Run: headless pygame with SDL's dummy video driver; simulated clock (each Clock.tick advances the game by its frame time, no real sleeping); random seed 0; keys injected as events and as key.get_pressed() state; mouse plan: one left click at the window centre at the start of phase 2, then a move to the lower-right quarter at the start of phase 3; restart key R tapped at the start of phases 3 and 4.
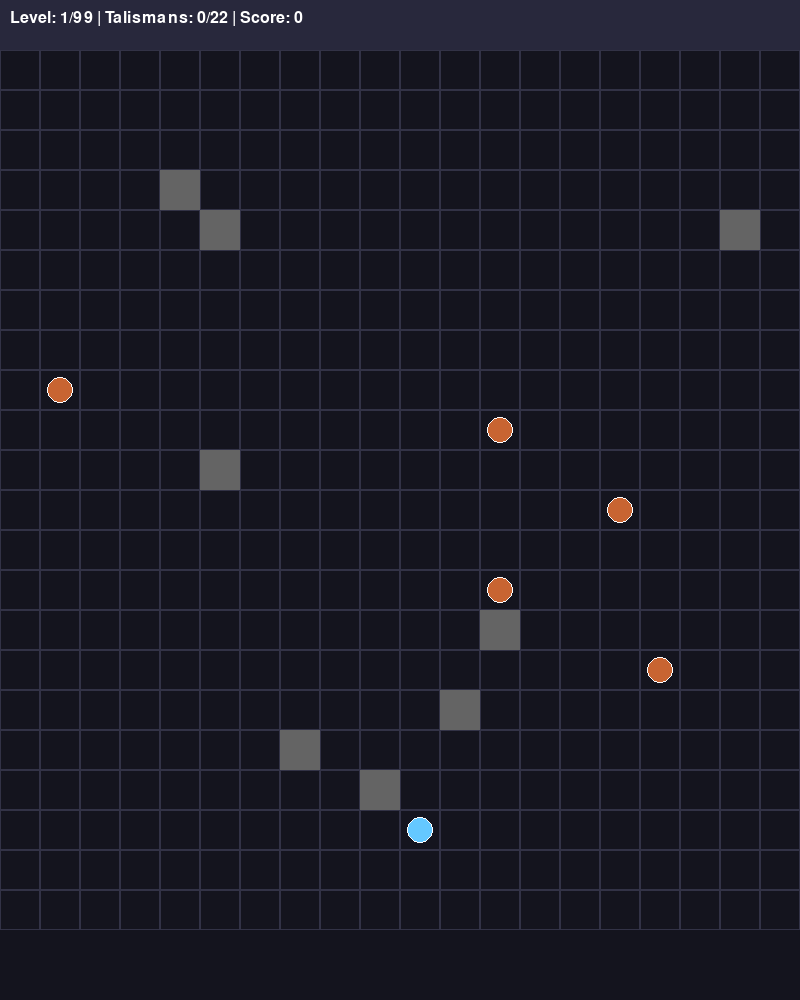
Frame 1 of 4 · flips 1–60 · no input
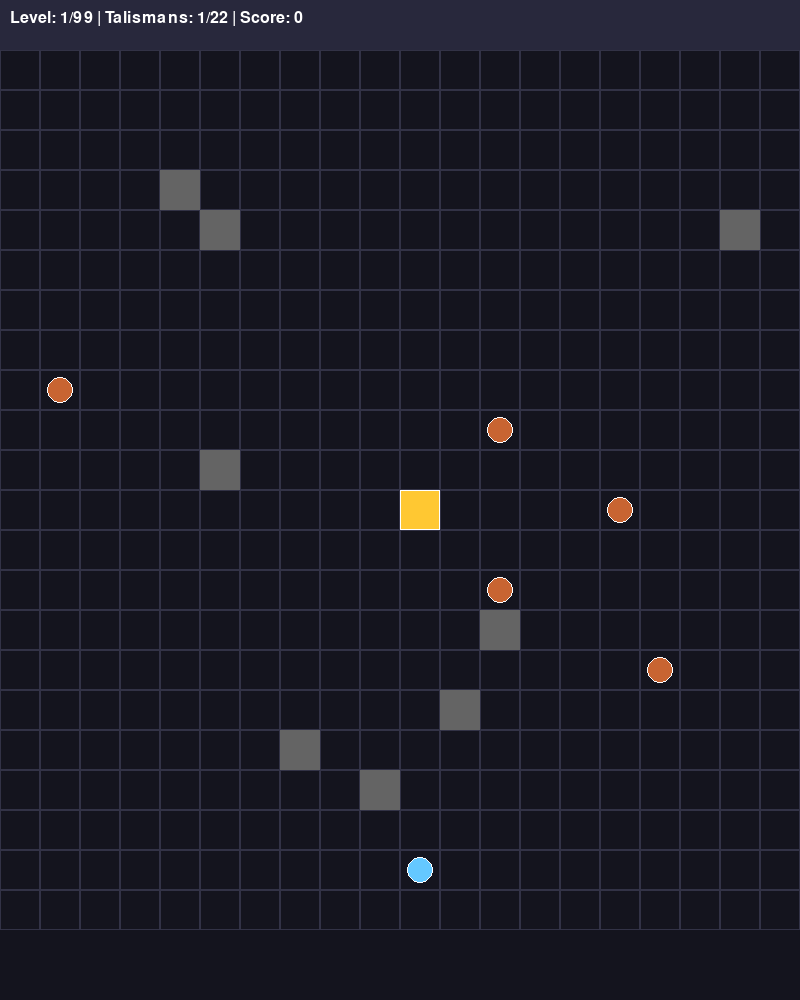
Frame 2 of 4 · flips 61–180 · clicked the window centre · tapped SPACE, RETURN · held RIGHT (→), D
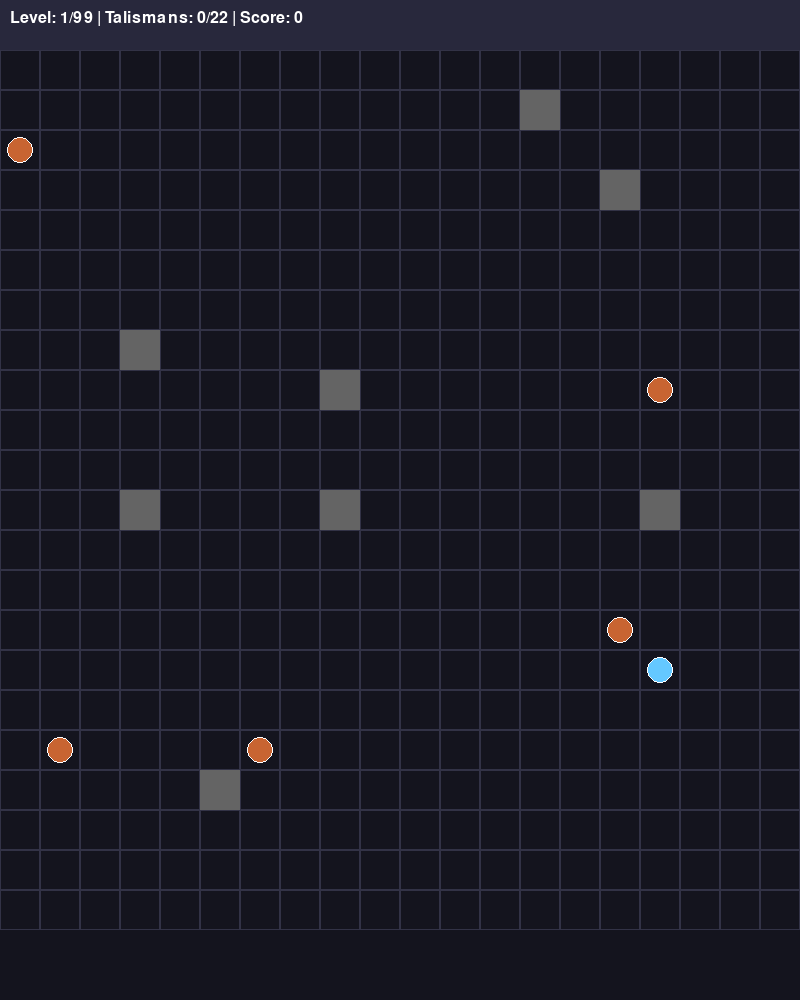
Frame 3 of 4 · flips 181–300 · moved the mouse to the lower-right quarter · tapped R · held DOWN (↓), S
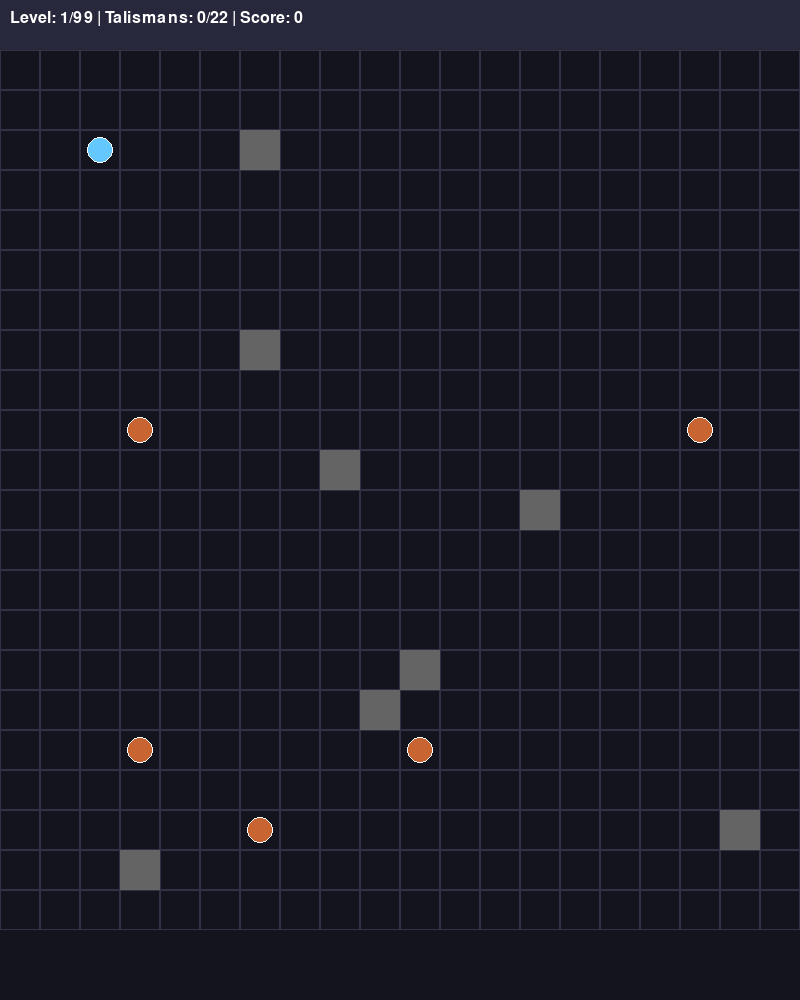
Frame 4 of 4 · flips 301–420 · tapped R · held LEFT (←), A, UP (↑), W

The pygame program that drew these frames:

#!/usr/bin/env python3
"""
Ghost Catching Game - Enhanced Version
A turn-based puzzle game where players place talismans to catch ghosts
Version 2.0 with improved UI, animations, and features
"""

import pygame
import sys
import json
import os
from enum import Enum
from dataclasses import dataclass
from typing import List, Tuple, Optional, Set
import random
import math

# Initialize Pygame
pygame.init()

# Constants
SCREEN_WIDTH = 800
SCREEN_HEIGHT = 1000
GRID_SIZE = 40
GRID_COLS = SCREEN_WIDTH // GRID_SIZE
GRID_ROWS = (SCREEN_HEIGHT - 100) // GRID_SIZE
FPS = 60

# Colors
COLOR_BG = (20, 20, 30)
COLOR_GRID = (50, 50, 70)
COLOR_EMPTY = (30, 30, 45)
COLOR_GHOST = (100, 200, 255)
COLOR_TALISMAN = (255, 200, 50)
COLOR_POT = (200, 100, 50)
COLOR_OBSTACLE = (100, 100, 100)
COLOR_TEXT = (255, 255, 255)
COLOR_SUCCESS = (100, 255, 100)
COLOR_FAILURE = (255, 100, 100)
COLOR_UI_BG = (40, 40, 60)
COLOR_BUTTON = (100, 150, 200)
COLOR_BUTTON_HOVER = (120, 170, 220)

class GameState(Enum):
    MENU = 1
    PLAYING = 2
    LEVEL_COMPLETE = 3
    LEVEL_FAILED = 4
    GAME_OVER = 5
    PAUSE = 6

class CellType(Enum):
    EMPTY = 0
    TALISMAN = 1
    OBSTACLE = 2
    POT = 3
    GHOST = 4

@dataclass
class Position:
    x: int
    y: int
    
    def __eq__(self, other):
        return self.x == other.x and self.y == other.y
    
    def __hash__(self):
        return hash((self.x, self.y))
    
    def distance_to(self, other: 'Position') -> int:
        return abs(self.x - other.x) + abs(self.y - other.y)

class Ghost:
    def __init__(self, start_pos: Position):
        self.pos = start_pos
        self.start_pos = start_pos
        self.animation_progress = 0.0
        self.prev_pos = start_pos
    
    def reset(self):
        self.pos = self.start_pos
        self.prev_pos = self.start_pos
        self.animation_progress = 0.0
    
    def get_valid_moves(self, grid: 'GameGrid') -> List[Position]:
        """Get all valid adjacent positions the ghost can move to"""
        valid_moves = []
        for dx, dy in [(0, 1), (0, -1), (1, 0), (-1, 0)]:
            new_x = self.pos.x + dx
            new_y = self.pos.y + dy
            
            if 0 <= new_x < GRID_COLS and 0 <= new_y < GRID_ROWS:
                new_pos = Position(new_x, new_y)
                if grid.get_cell(new_pos) not in [CellType.TALISMAN, CellType.OBSTACLE]:
                    valid_moves.append(new_pos)
        
        return valid_moves
    
    def move_ai(self, grid: 'GameGrid', pot_positions: List[Position]):
        """AI logic: Ghost tries to escape from pots and reach the edge"""
        valid_moves = self.get_valid_moves(grid)
        
        if not valid_moves:
            return
        
        best_move = None
        best_score = float('-inf')
        
        for move in valid_moves:
            min_pot_distance = min([move.distance_to(pot) for pot in pot_positions])
            center = Position(GRID_COLS // 2, GRID_ROWS // 2)
            distance_from_center = move.distance_to(center)
            distance_from_edge = min(
                move.x,
                move.y,
                GRID_COLS - 1 - move.x,
                GRID_ROWS - 1 - move.y
            )
            
            score = (
                min_pot_distance * 2 +
                distance_from_edge * -1
            )
            
            if score > best_score:
                best_score = score
                best_move = move
        
        if best_move:
            self.prev_pos = self.pos
            self.pos = best_move
            self.animation_progress = 0.0

class GameGrid:
    def __init__(self, width: int, height: int):
        self.width = width
        self.height = height
        self.grid = [[CellType.EMPTY for _ in range(width)] for _ in range(height)]
    
    def set_cell(self, pos: Position, cell_type: CellType):
        if 0 <= pos.y < self.height and 0 <= pos.x < self.width:
            self.grid[pos.y][pos.x] = cell_type
    
    def get_cell(self, pos: Position) -> CellType:
        if 0 <= pos.y < self.height and 0 <= pos.x < self.width:
            return self.grid[pos.y][pos.x]
        return CellType.EMPTY
    
    def reset(self):
        self.grid = [[CellType.EMPTY for _ in range(self.width)] for _ in range(self.height)]
    
    def is_valid_placement(self, pos: Position) -> bool:
        if not (0 <= pos.x < self.width and 0 <= pos.y < self.height):
            return False
        return self.get_cell(pos) == CellType.EMPTY

class Level:
    def __init__(self, level_num: int):
        self.level_num = level_num
        self.grid = GameGrid(GRID_COLS, GRID_ROWS)
        self.ghost = None
        self.pots: List[Position] = []
        self.obstacles: List[Position] = []
        self.talisman_count = 0
        self.max_talismans = 0
        self.generate_level()
    
    def generate_level(self):
        """Generate level based on difficulty"""
        self.grid.reset()
        self.obstacles.clear()
        self.pots.clear()
        
        if self.level_num <= 20:
            num_pots = max(3, 5 - (self.level_num // 5))
            num_obstacles = 8 - (self.level_num // 3)
            self.max_talismans = 20 + (self.level_num * 2)
        elif self.level_num <= 60:
            num_pots = max(2, 4 - ((self.level_num - 20) // 10))
            num_obstacles = 5 - ((self.level_num - 20) // 15)
            self.max_talismans = 25 + ((self.level_num - 20) * 1.5)
        else:
            num_pots = 1
            num_obstacles = 2 - ((self.level_num - 60) // 20)
            self.max_talismans = 30 + ((self.level_num - 60) * 1.2)
        
        for _ in range(num_pots):
            while True:
                x = random.randint(0, GRID_COLS - 1)
                y = random.randint(0, GRID_ROWS - 1)
                pos = Position(x, y)
                if pos not in self.pots:
                    self.pots.append(pos)
                    self.grid.set_cell(pos, CellType.POT)
                    break
        
        for _ in range(num_obstacles):
            while True:
                x = random.randint(1, GRID_COLS - 2)
                y = random.randint(1, GRID_ROWS - 2)
                pos = Position(x, y)
                if pos not in self.obstacles and pos not in self.pots:
                    self.obstacles.append(pos)
                    self.grid.set_cell(pos, CellType.OBSTACLE)
                    break
        
        while True:
            x = random.randint(0, GRID_COLS - 1)
            y = random.randint(0, GRID_ROWS - 1)
            ghost_pos = Position(x, y)
            if ghost_pos not in self.pots and ghost_pos not in self.obstacles:
                self.ghost = Ghost(ghost_pos)
                self.grid.set_cell(ghost_pos, CellType.GHOST)
                break
        
        self.talisman_count = 0

class Game:
    def __init__(self):
        self.screen = pygame.display.set_mode((SCREEN_WIDTH, SCREEN_HEIGHT))
        pygame.display.set_caption("Ghost Catching Game")
        self.clock = pygame.time.Clock()
        self.font_large = pygame.font.Font(None, 48)
        self.font_medium = pygame.font.Font(None, 36)
        self.font_small = pygame.font.Font(None, 24)
        
        self.state = GameState.MENU
        self.current_level = 1
        self.level = None
        self.total_levels = 99
        self.total_score = 0
        self.best_times = {}
        
        self.load_level(self.current_level)
    
    def load_level(self, level_num: int):
        """Load a specific level"""
        if level_num > self.total_levels:
            self.state = GameState.GAME_OVER
            return
        
        self.current_level = level_num
        self.level = Level(level_num)
        self.state = GameState.PLAYING
    
    def handle_events(self):
        """Handle user input"""
        for event in pygame.event.get():
            if event.type == pygame.QUIT:
                return False
            
            if event.type == pygame.MOUSEBUTTONDOWN:
                if self.state == GameState.PLAYING:
                    self.handle_game_click(event.pos)
                elif self.state == GameState.LEVEL_COMPLETE:
                    if self.current_level < self.total_levels:
                        self.load_level(self.current_level + 1)
                    else:
                        self.state = GameState.GAME_OVER
                elif self.state == GameState.LEVEL_FAILED:
                    self.load_level(self.current_level)
                elif self.state == GameState.MENU:
                    self.load_level(1)
                elif self.state == GameState.GAME_OVER:
                    self.state = GameState.MENU
            
            if event.type == pygame.KEYDOWN:
                if event.key == pygame.K_ESCAPE:
                    self.state = GameState.MENU
                if event.key == pygame.K_r:
                    self.load_level(self.current_level)
                if event.key == pygame.K_p:
                    if self.state == GameState.PLAYING:
                        self.state = GameState.PAUSE
                    elif self.state == GameState.PAUSE:
                        self.state = GameState.PLAYING
        
        return True
    
    def handle_game_click(self, pos: Tuple[int, int]):
        """Handle click on game grid"""
        mouse_x, mouse_y = pos
        
        grid_x = mouse_x // GRID_SIZE
        grid_y = (mouse_y - 50) // GRID_SIZE
        
        if not (0 <= grid_x < GRID_COLS and 0 <= grid_y < GRID_ROWS):
            return
        
        click_pos = Position(grid_x, grid_y)
        
        if self.level.grid.is_valid_placement(click_pos):
            self.level.grid.set_cell(click_pos, CellType.TALISMAN)
            self.level.talisman_count += 1
            
            self.level.ghost.move_ai(self.level.grid, self.level.pots)
            
            self.check_game_state()
    
    def check_game_state(self):
        """Check if level is won or lost"""
        ghost_pos = self.level.ghost.pos
        
        if ghost_pos in self.level.pots:
            self.state = GameState.LEVEL_COMPLETE
            self.total_score += max(0, self.level.max_talismans - self.level.talisman_count)
            return
        
        if (ghost_pos.x < 0 or ghost_pos.x >= GRID_COLS or
            ghost_pos.y < 0 or ghost_pos.y >= GRID_ROWS):
            self.state = GameState.LEVEL_FAILED
            return
        
        if self.level.talisman_count >= self.level.max_talismans:
            self.state = GameState.LEVEL_FAILED
    
    def draw(self):
        """Draw the game"""
        self.screen.fill(COLOR_BG)
        
        if self.state == GameState.MENU:
            self.draw_menu()
        elif self.state == GameState.PLAYING:
            self.draw_game()
        elif self.state == GameState.PAUSE:
            self.draw_game()
            self.draw_pause()
        elif self.state == GameState.LEVEL_COMPLETE:
            self.draw_level_complete()
        elif self.state == GameState.LEVEL_FAILED:
            self.draw_level_failed()
        elif self.state == GameState.GAME_OVER:
            self.draw_game_over()
        
        pygame.display.flip()
    
    def draw_menu(self):
        """Draw main menu"""
        # Draw title
        title = self.font_large.render("Ghost Catching Game", True, COLOR_TEXT)
        title_rect = title.get_rect(center=(SCREEN_WIDTH // 2, SCREEN_HEIGHT // 2 - 150))
        self.screen.blit(title, title_rect)
        
        # Draw subtitle
        subtitle = self.font_medium.render("Turn-Based Puzzle Game", True, COLOR_TEXT)
        subtitle_rect = subtitle.get_rect(center=(SCREEN_WIDTH // 2, SCREEN_HEIGHT // 2 - 50))
        self.screen.blit(subtitle, subtitle_rect)
        
        # Draw instructions
        instr1 = self.font_small.render("Place talismans to catch the ghost", True, COLOR_TEXT)
        instr1_rect = instr1.get_rect(center=(SCREEN_WIDTH // 2, SCREEN_HEIGHT // 2 + 50))
        self.screen.blit(instr1, instr1_rect)
        
        instr2 = self.font_small.render("Guide it into the sacred pot", True, COLOR_TEXT)
        instr2_rect = instr2.get_rect(center=(SCREEN_WIDTH // 2, SCREEN_HEIGHT // 2 + 100))
        self.screen.blit(instr2, instr2_rect)
        
        # Draw start button
        button_rect = pygame.Rect(SCREEN_WIDTH // 2 - 100, SCREEN_HEIGHT // 2 + 200, 200, 50)
        pygame.draw.rect(self.screen, COLOR_BUTTON, button_rect)
        pygame.draw.rect(self.screen, COLOR_TEXT, button_rect, 2)
        
        start_text = self.font_medium.render("START", True, COLOR_TEXT)
        start_rect = start_text.get_rect(center=button_rect.center)
        self.screen.blit(start_text, start_rect)
    
    def draw_game(self):
        """Draw game screen"""
        # Draw UI bar
        pygame.draw.rect(self.screen, COLOR_UI_BG, (0, 0, SCREEN_WIDTH, 50))
        
        ui_text = self.font_small.render(
            f"Level: {self.current_level}/99 | Talismans: {self.level.talisman_count}/{self.level.max_talismans} | Score: {self.total_score}",
            True,
            COLOR_TEXT
        )
        self.screen.blit(ui_text, (10, 10))
        
        # Draw grid
        grid_start_y = 50
        for y in range(GRID_ROWS):
            for x in range(GRID_COLS):
                rect = pygame.Rect(x * GRID_SIZE, grid_start_y + y * GRID_SIZE, GRID_SIZE, GRID_SIZE)
                pygame.draw.rect(self.screen, COLOR_GRID, rect, 1)
                
                pos = Position(x, y)
                cell = self.level.grid.get_cell(pos)
                
                if cell == CellType.TALISMAN:
                    pygame.draw.rect(self.screen, COLOR_TALISMAN, rect)
                    pygame.draw.rect(self.screen, COLOR_TEXT, rect, 1)
                elif cell == CellType.OBSTACLE:
                    pygame.draw.rect(self.screen, COLOR_OBSTACLE, rect)
                elif cell == CellType.POT:
                    pygame.draw.circle(self.screen, COLOR_POT, rect.center, GRID_SIZE // 3)
                    pygame.draw.circle(self.screen, COLOR_TEXT, rect.center, GRID_SIZE // 3, 1)
                elif pos == self.level.ghost.pos:
                    pygame.draw.circle(self.screen, COLOR_GHOST, rect.center, GRID_SIZE // 3)
                    pygame.draw.circle(self.screen, COLOR_TEXT, rect.center, GRID_SIZE // 3, 1)
    
    def draw_pause(self):
        """Draw pause overlay"""
        overlay = pygame.Surface((SCREEN_WIDTH, SCREEN_HEIGHT))
        overlay.set_alpha(150)
        overlay.fill((0, 0, 0))
        self.screen.blit(overlay, (0, 0))
        
        text = self.font_large.render("PAUSED", True, COLOR_TEXT)
        text_rect = text.get_rect(center=(SCREEN_WIDTH // 2, SCREEN_HEIGHT // 2))
        self.screen.blit(text, text_rect)
        
        resume_text = self.font_small.render("Press P to resume", True, COLOR_TEXT)
        resume_rect = resume_text.get_rect(center=(SCREEN_WIDTH // 2, SCREEN_HEIGHT // 2 + 100))
        self.screen.blit(resume_text, resume_rect)
    
    def draw_level_complete(self):
        """Draw level complete screen"""
        self.draw_game()
        
        overlay = pygame.Surface((SCREEN_WIDTH, SCREEN_HEIGHT))
        overlay.set_alpha(200)
        overlay.fill((0, 0, 0))
        self.screen.blit(overlay, (0, 0))
        
        text = self.font_large.render("Level Complete!", True, COLOR_SUCCESS)
        text_rect = text.get_rect(center=(SCREEN_WIDTH // 2, SCREEN_HEIGHT // 2 - 100))
        self.screen.blit(text, text_rect)
        
        score_text = self.font_medium.render(f"Score: +{max(0, self.level.max_talismans - self.level.talisman_count)}", True, COLOR_SUCCESS)
        score_rect = score_text.get_rect(center=(SCREEN_WIDTH // 2, SCREEN_HEIGHT // 2))
        self.screen.blit(score_text, score_rect)
        
        if self.current_level < self.total_levels:
            next_text = self.font_small.render("Click to continue to next level...", True, COLOR_TEXT)
        else:
            next_text = self.font_small.render("All levels complete! Click to restart...", True, COLOR_SUCCESS)
        
        next_rect = next_text.get_rect(center=(SCREEN_WIDTH // 2, SCREEN_HEIGHT // 2 + 100))
        self.screen.blit(next_text, next_rect)
    
    def draw_level_failed(self):
        """Draw level failed screen"""
        self.draw_game()
        
        overlay = pygame.Surface((SCREEN_WIDTH, SCREEN_HEIGHT))
        overlay.set_alpha(200)
        overlay.fill((0, 0, 0))
        self.screen.blit(overlay, (0, 0))
        
        text = self.font_large.render("Ghost Escaped!", True, COLOR_FAILURE)
        text_rect = text.get_rect(center=(SCREEN_WIDTH // 2, SCREEN_HEIGHT // 2 - 50))
        self.screen.blit(text, text_rect)
        
        retry_text = self.font_small.render("Click to retry... (R to reset, ESC for menu)", True, COLOR_TEXT)
        retry_rect = retry_text.get_rect(center=(SCREEN_WIDTH // 2, SCREEN_HEIGHT // 2 + 50))
        self.screen.blit(retry_text, retry_rect)
    
    def draw_game_over(self):
        """Draw game over screen"""
        title = self.font_large.render("Game Complete!", True, COLOR_SUCCESS)
        title_rect = title.get_rect(center=(SCREEN_WIDTH // 2, SCREEN_HEIGHT // 2 - 150))
        self.screen.blit(title, title_rect)
        
        score_text = self.font_medium.render(f"Final Score: {self.total_score}", True, COLOR_SUCCESS)
        score_rect = score_text.get_rect(center=(SCREEN_WIDTH // 2, SCREEN_HEIGHT // 2))
        self.screen.blit(score_text, score_rect)
        
        congrats_text = self.font_small.render("Congratulations! You caught all 99 ghosts!", True, COLOR_TEXT)
        congrats_rect = congrats_text.get_rect(center=(SCREEN_WIDTH // 2, SCREEN_HEIGHT // 2 + 100))
        self.screen.blit(congrats_text, congrats_rect)
        
        restart_text = self.font_small.render("Click to return to menu", True, COLOR_TEXT)
        restart_rect = restart_text.get_rect(center=(SCREEN_WIDTH // 2, SCREEN_HEIGHT // 2 + 200))
        self.screen.blit(restart_text, restart_rect)
    
    def run(self):
        """Main game loop"""
        running = True
        while running:
            running = self.handle_events()
            self.draw()
            self.clock.tick(FPS)
        
        pygame.quit()
        sys.exit()

if __name__ == "__main__":
    game = Game()
    game.run()
